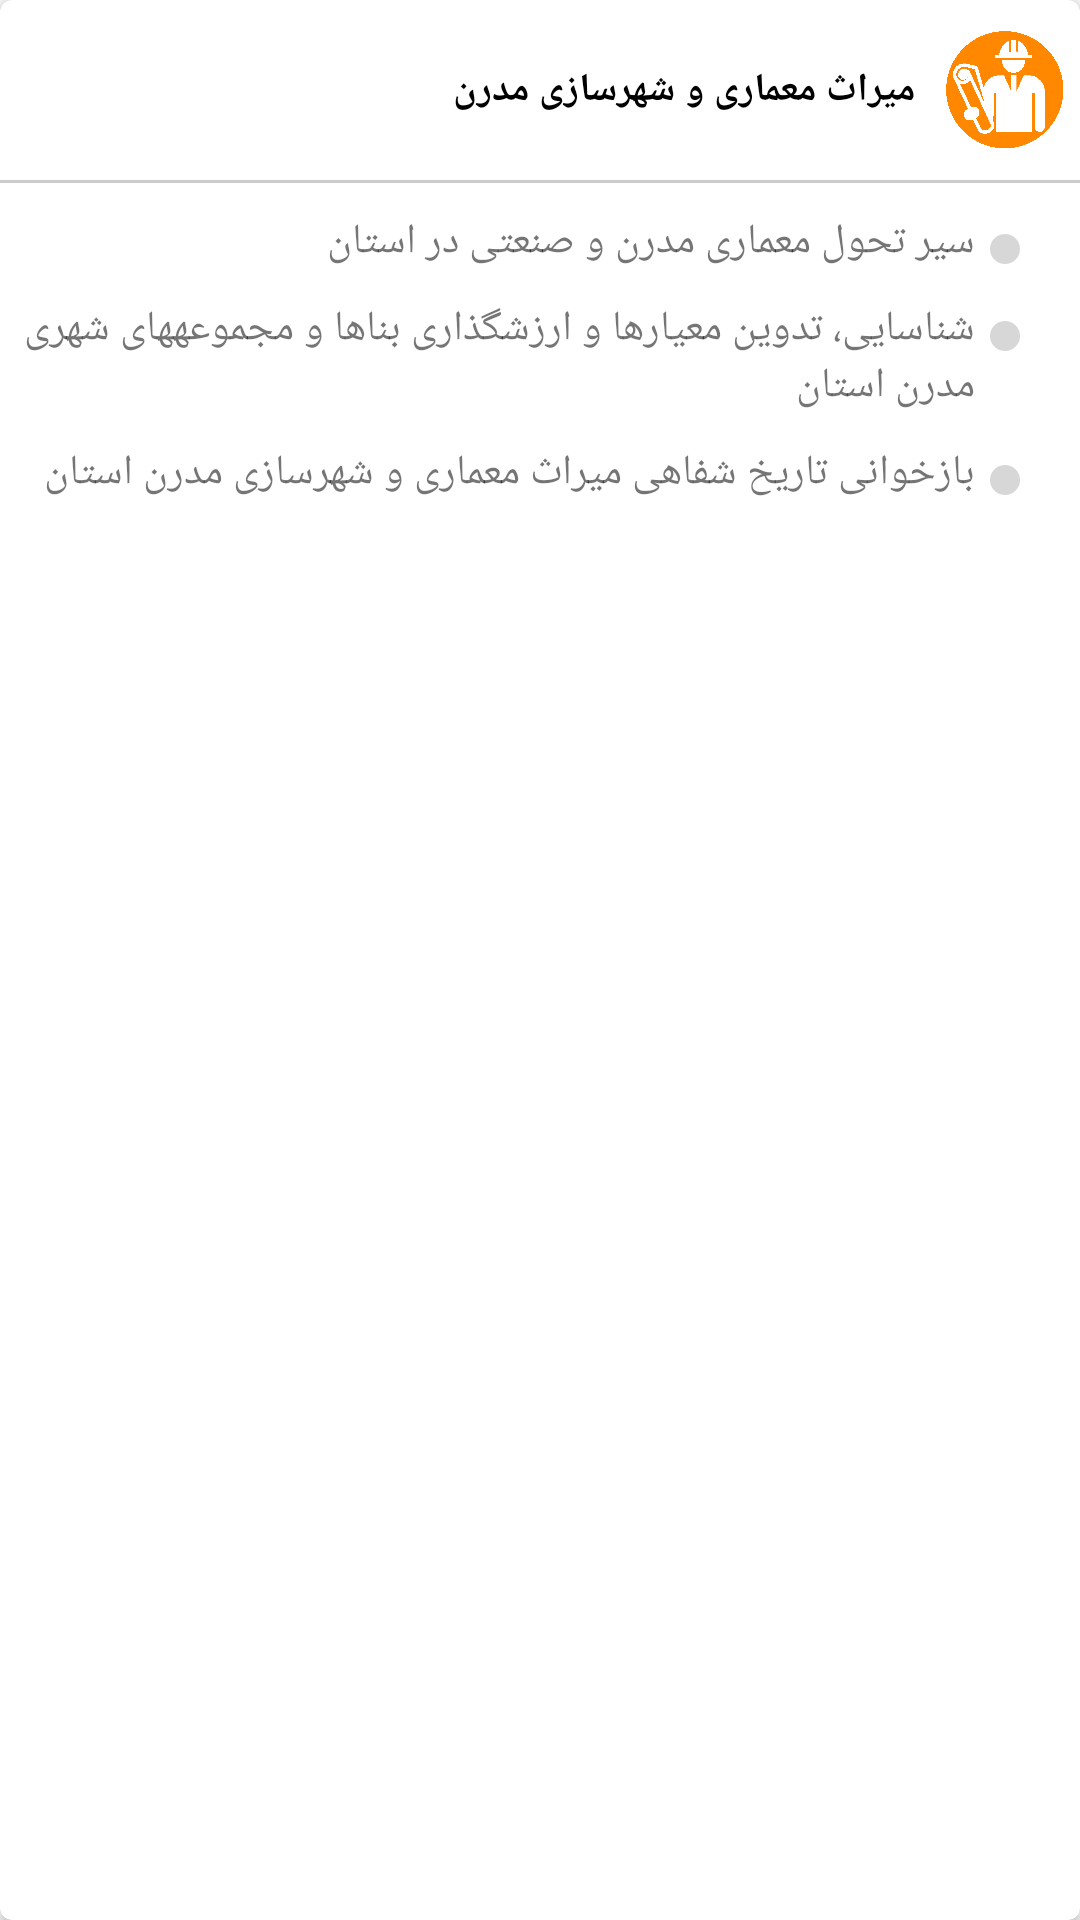

Android layout source for this screen:
<!-- AndroidManifest.xml: application theme AppTheme -->
<!-- res/layout/topic5_layout.xml -->
<?xml version="1.0" encoding="utf-8"?>
<android.support.v7.widget.CardView
    xmlns:android="http://schemas.android.com/apk/res/android"
    xmlns:tools="http://schemas.android.com/tools"
    xmlns:card_view="http://schemas.android.com/apk/res-auto"
    android:id="@+id/conItem5"
    android:layout_width="match_parent"
    android:layout_height="wrap_content"
    android:layout_marginLeft="2dp"
    android:layout_marginRight="2dp"
    android:layout_marginBottom="2dp"
    android:layout_marginTop="10dp"
    card_view:cardCornerRadius="4dp">
    <LinearLayout
        android:layout_width="match_parent"
        android:layout_height="wrap_content"
        android:orientation="vertical"
        android:padding="0dp">
        <RelativeLayout
            android:layout_width="match_parent"
            android:layout_height="wrap_content"
            android:orientation="vertical"
            android:layout_marginRight="5dp"
            android:layout_marginBottom="10dp"
            android:layout_marginLeft="5dp"
            android:layout_marginTop="10dp">
            <TextView
                android:layout_width="match_parent"
                android:layout_height="wrap_content"
                android:textSize="13sp"
                android:textStyle="bold"
                android:layout_gravity="right"
                android:layout_marginRight="50dp"
                android:layout_alignParentRight="true"
                android:layout_centerVertical="true"
                android:textColor="@android:color/black"
                android:text="میراث معماری و شهرسازی مدرن"/>
            <ImageView
                android:layout_width="40dp"
                android:layout_height="40dp"
                android:src="@drawable/wizard_icon5"
                android:layout_centerVertical="true"
                android:layout_alignParentRight="true"
                android:tint="@android:color/holo_orange_dark"/>
        </RelativeLayout>
        <View
            android:layout_width="match_parent"
            android:layout_height="1dp"
            android:background="#CCCCCC"></View>
        <LinearLayout
            android:layout_width="match_parent"
            android:layout_height="wrap_content"
            android:orientation="vertical"
            android:layout_marginTop="10dp"
            android:layout_marginRight="20dp">
            <RelativeLayout
                android:layout_width="match_parent"
                android:layout_height="wrap_content">
                <LinearLayout
                    android:layout_width="10dp"
                    android:layout_height="10dp"
                    android:layout_marginTop="7dp"
                    android:layout_alignParentRight="true"
                    android:background="@drawable/index"></LinearLayout>
                <TextView
                    android:layout_width="match_parent"
                    android:layout_height="wrap_content"
                    android:layout_marginRight="15dp"
                    android:layout_alignParentRight="true"
                    android:text="سیر تحول معماری مدرن و صنعتی در استان"/>
            </RelativeLayout>
        </LinearLayout>
        <LinearLayout
            android:layout_width="match_parent"
            android:layout_height="wrap_content"
            android:orientation="vertical"
            android:layout_marginTop="10dp"
            android:layout_marginRight="20dp">
            <RelativeLayout
                android:layout_width="match_parent"
                android:layout_height="wrap_content">
                <LinearLayout
                    android:layout_width="10dp"
                    android:layout_height="10dp"
                    android:layout_marginTop="7dp"
                    android:layout_alignParentRight="true"
                    android:background="@drawable/index"></LinearLayout>
                <TextView
                    android:layout_width="match_parent"
                    android:layout_height="wrap_content"
                    android:layout_marginRight="15dp"
                    android:layout_alignParentRight="true"
                    android:text="شناسایی، تدوین معیارها و ارزشگذاری بناها و مجموعههای شهری مدرن استان "/>
            </RelativeLayout>
        </LinearLayout>
        <LinearLayout
            android:layout_width="match_parent"
            android:layout_height="wrap_content"
            android:orientation="vertical"
            android:layout_marginTop="10dp"
            android:layout_marginRight="20dp"
            android:layout_marginBottom="10dp">
            <RelativeLayout
                android:layout_width="match_parent"
                android:layout_height="wrap_content">
                <LinearLayout
                    android:layout_width="10dp"
                    android:layout_height="10dp"
                    android:layout_marginTop="7dp"
                    android:layout_alignParentRight="true"
                    android:background="@drawable/index"></LinearLayout>
                <TextView
                    android:layout_width="match_parent"
                    android:layout_height="wrap_content"
                    android:layout_marginRight="15dp"
                    android:layout_alignParentRight="true"
                    android:text="بازخوانی تاریخ شفاهی میراث معماری و شهرسازی مدرن استان "/>
            </RelativeLayout>
        </LinearLayout>
    </LinearLayout>
</android.support.v7.widget.CardView>
<!-- resources referenced by this layout -->
<resources>
  <!-- drawable index (drawable) -->
  <?xml version="1.0" encoding="utf-8"?>
  <shape
      xmlns:android="http://schemas.android.com/apk/res/android">
      <solid
          android:color="#77AAAAAA">
      </solid>
      <stroke
          android:width="0dp"
          android:color="#77AAAAAA">
      </stroke>
      <corners
          android:topLeftRadius="5dip"
          android:topRightRadius="5dip"
          android:bottomLeftRadius="5dip"
          android:bottomRightRadius="5dip">
      </corners>
  </shape>
  <!-- drawable wizard_icon5: png bitmap (drawable-xxxhdpi, 16089 bytes) -->
  <style name="AppTheme" parent="Theme.AppCompat.Light.NoActionBar">
          
          <item name="colorPrimary">@color/colorPrimary</item>
          <item name="colorPrimaryDark">@color/colorPrimaryDark</item>
          <item name="colorAccent">@color/colorAccent</item>
      </style>
  <color name="colorPrimary">#fafafa</color>
  <color name="colorPrimaryDark">#fafafa</color>
  <color name="colorAccent">#2fb4ef</color>
</resources>
